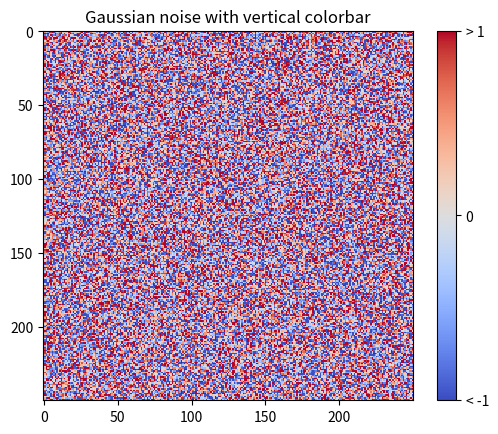
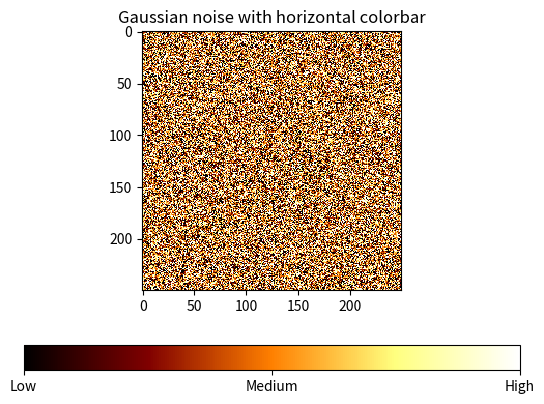

These charts were generated, in order, by the following Python code:
%matplotlib inline

import matplotlib.pyplot as plt
import numpy as np
from matplotlib import cm
from numpy.random import randn

# Make plot with vertical (default) colorbar
fig, ax = plt.subplots()

data = np.clip(randn(250, 250), -1, 1)

cax = ax.imshow(data, interpolation='nearest', cmap=cm.coolwarm)
ax.set_title('Gaussian noise with vertical colorbar')

# Add colorbar, make sure to specify tick locations to match desired ticklabels
cbar = fig.colorbar(cax, ticks=[-1, 0, 1])
cbar.ax.set_yticklabels(['< -1', '0', '> 1'])  # vertically oriented colorbar

# Make plot with horizontal colorbar
fig, ax = plt.subplots()

data = np.clip(randn(250, 250), -1, 1)

cax = ax.imshow(data, interpolation='nearest', cmap=cm.afmhot)
ax.set_title('Gaussian noise with horizontal colorbar')

cbar = fig.colorbar(cax, ticks=[-1, 0, 1], orientation='horizontal')
cbar.ax.set_xticklabels(['Low', 'Medium', 'High'])  # horizontal colorbar

plt.show()